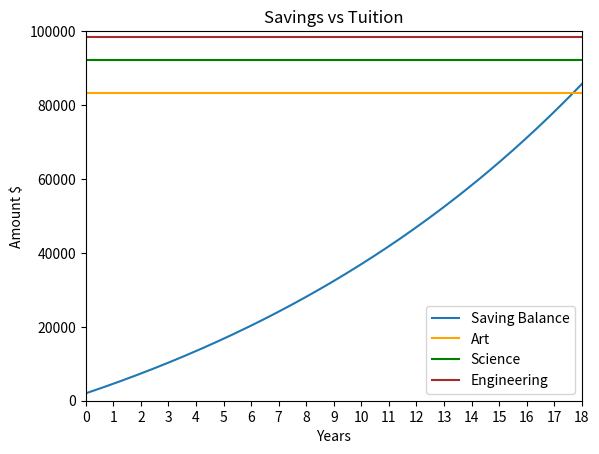

Python code for this plot:
# Copyright (c) 2022, University of Alberta
# Electrical and Computer Engineering
# All rights reserved.
#
# Student name: Misbah Ahmed Nauman
# Student CCID: misbahah
# Others:
#
# To avoid plagiarism, list the names of persons, Version 0 author(s)
# excluded, whose code, words, ideas, or data you used. To avoid
# cheating, list the names of persons, excluding the ENCMP 100 lab
# instructor and TAs, who gave you compositional assistance.
#
# After each name, including your own name, enter in parentheses an
# estimate of the person's contributions in percent. Without these
# numbers, adding to 100%, follow-up questions may be asked.
#
# For anonymous sources, enter pseudonyms in uppercase, e.g., SAURON,
# followed by percentages as above. Email a link to or a copy of the
# source to the lab instructor before the assignment is due.
#
import matplotlib.pyplot as plt
import numpy as np

print('Version 1')
# ------------Students edit/write their code below here--------------------------
# ------------Remove any code that is unnecessary--------------------------

# Assigning values to constants
OLD_BALANCE = 2000
MONTHLY_CONTRIBUTION = 200
ANNUAL_INCREASE_RATE = 6.25
YEARS = 18
MONTHS = 12
TUITION_INCREASE_RATE = 7

monthly_interest_rate = (ANNUAL_INCREASE_RATE / 100) / 12
yearly_range = np.arange(0, YEARS + 1)
monthly_range = np.arange(0, MONTHS + YEARS * MONTHS)

# Creating empty arrays to append later and assinging old balance to a variable
amount = []
monthly_amount = []
NEW_BALANCE = OLD_BALANCE

for year in range(0, YEARS + 1):
    amount = amount + [np.round(NEW_BALANCE, 2)]
    for month in range(1, MONTHS + 1):
        if month == 1 and year == 0:
            pass
        else:
            NEW_BALANCE = OLD_BALANCE * (1 + monthly_interest_rate) + MONTHLY_CONTRIBUTION
            OLD_BALANCE = NEW_BALANCE
        monthly_amount = monthly_amount + [np.round(NEW_BALANCE, 2)]
        
costs = {'Art': 5550, 'Science': 6150, 'Engineering': 6550}
total_costs = {program: 0 for program in costs}

for year in range(1, 23):
    for program in costs:
        costs[program] = costs[program] * (1 + (TUITION_INCREASE_RATE / 100))
        if year in range(18, 22):
            total_costs[program] = total_costs[program] + costs[program]
            
#Code for plots
plt.plot(monthly_range/12, monthly_amount, label = 'Saving Balance')
plt.title('Savings vs Tuition')
plt.xlabel('Years')
plt.ylabel('Amount $')
print(f'The savings amount is ${amount[-1]}')

for program, total_cost in total_costs.items():
    print(f'The cost of the {program} program is ${round(total_cost, 2)}')
    color = {'Art': 'orange', 'Science': 'green', 'Engineering': 'brown'}[program]
    plt.axhline(total_cost, label=program, color=color)
plt.xticks(np.arange(0, 19))
plt.xlim(0, 18)
plt.ylim(0, 100000)
plt.legend()
plt.show()
